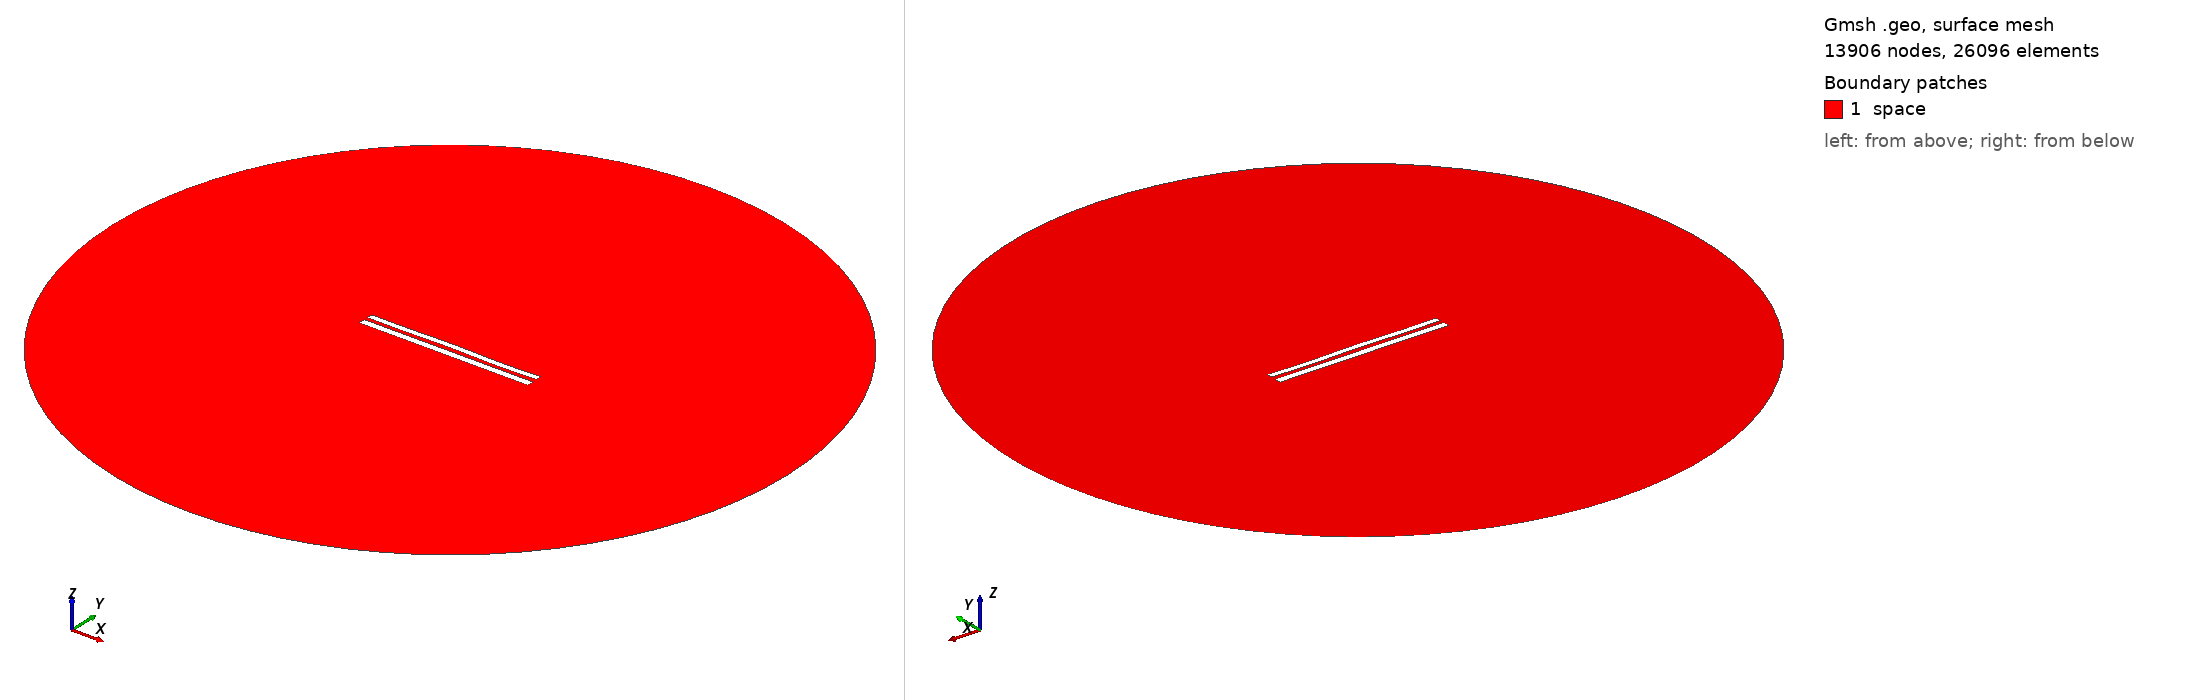

Gmsh geometry script, surface-meshed: 13906 nodes, 26096 surface elements. Boundary patches (legend numbers): 1 space. Left view from above one corner, right view from below the opposite corner. Legend entries are the model's physical surfaces. The drawing asked Gmsh for element sizes between 1% and 20% of the model's largest extent; the script's own settings can give other sizes.

=== 8591.geo (drawn) ===
//---------------------------------------
// Geometry kernel
//---------------------------------------

SetFactory("OpenCASCADE");



//---------------------------------------
// Parameters of the geometry
//---------------------------------------

// Overetch of the upper plate
overetch = 0.25;

// Distance between the plates
distance = 2.25;

// Discretization over the x axis (for the deformation)
nx = 50; 

// Length of the plate
L = 100 - overetch; 

// Number of modes
n = 4; 

// 1st mode coefficient
coeff(1) = 0.07499999999999998;
beta(1) = 0.596864 * 3.1415926535 / L;

// 2nd mode coefficient
coeff(2) = 0.07499999999999998;
beta(2) = 1.49418 * 3.1415926535 / L;

// 3rd mode coefficient
coeff(3) = 0.07499999999999998;
beta(3) = 2.50025 * 3.1415926535 / L;

// 4th mode coefficient
coeff(4) = -0.15;
beta(4) = 3.49999 * 3.1415926535 / L;



//---------------------------------------
// Upper plate (deformed rectangle)
//---------------------------------------

// Coordiantes of the upper plate
xmin = -50;
xmax = 50 - overetch;

// Height of the upper plate
yheight = 4 - 2 * overetch;

// Indexes of the points
UpperID[] = {};
LowerID[] = {};
LeftID[] = {};
RightID[] = {};

// Point index
p = 1;

// Horizontal edges
For i In {1:nx}
    x = xmin + (i-1)*(xmax - xmin)/(nx-1);

    y_bottom = distance / 2 + overetch;
    For j In {1:n}
        C = (Cosh(beta(j)*L) + Cos(beta(j)*L)) / (Sinh(beta(j)*L) + Sin(beta(j)*L));
        y_bottom  = y_bottom + coeff(j) * (Cosh(beta(j)*(x+50)) - Cos(beta(j)*(x+50)) - C * (Sinh(beta(j)*(x+50)) - Sin(beta(j)*(x+50))));
    EndFor

    y_top = y_bottom + yheight;

    Point(p) = {x, y_top, 0, 1.0};
    UpperID[i] = p;
    p = p + 1;

    Point(p) = {x, y_bottom, 0, 1.0};
    LowerID[i] = p;
    p = p + 1;
EndFor

// Create point lists
UpperPts[] = {}; LowerPts[] = {};
For i In {1:nx}
  UpperPts[] += {UpperID[i]};
  LowerPts[] += {LowerID[i]};
EndFor

// Build splines
Spline(1) = {UpperPts[]};
Spline(2) = {LowerPts[]};
Line(3) = {LowerPts[nx-1], UpperPts[nx-1]};
Line(4) = {LowerPts[0], UpperPts[0]};

// Build the plane surface
Curve Loop(1) = {2, 3, -1, -4};
Plane Surface(1) = {1};



//---------------------------------------
// Lower plate (rectangle)
//---------------------------------------

// Vertices
Point(1001) = {-50, -1, 0, 1.0};
Point(1002) = { 50, -1, 0, 1.0};
Point(1003) = { 50,  -5, 0, 1.0};
Point(1004) = {-50,  -5, 0, 1.0};

// Edges
Line(5) = {1001, 1002};
Line(6) = {1002, 1003};
Line(7) = {1003, 1004};
Line(8) = {1004, 1001};

// Plane surface
Line Loop(2) = {5, 6, 7, 8};
Plane Surface(2) = {2}; 



//---------------------------------------
// Outer (fictious) boundary
//---------------------------------------

// Points
Point(1005) = {0, 0, 0};       // Center
Point(1006) = {200, 0, 0};     // Start point
Point(1007) = {0, 200, 0};     // 90 degrees
Point(1008) = {-200, 0, 0};    // 180 degrees
Point(1009) = {0, -200, 0};    // 270 degrees

// Circle arcs (each needs start, center, end)
Circle(9) = {1006, 1005, 1007};
Circle(10) = {1007, 1005, 1008};
Circle(11) = {1008, 1005, 1009};
Circle(12) = {1009, 1005, 1006};

// Plane surface for the entire domain
Curve Loop(3) = {9, 10, 11, 12};
Surface(3) = {3};

// Subtract the plates from the whole domain to obtain the actual domain where we want to solve the equations
BooleanDifference{ Surface{3}; Delete; }{ Surface{1}; Surface{2}; Delete; }




//---------------------------------------
// Transfinite Lines/Curves
//---------------------------------------

// Set the number of points on the boundaries
r = 7;

// Plates
Transfinite Curve {1, 2} = 50*r Using Progression 1;
Transfinite Curve {3, 4} = 2*r Using Progression 1;
Transfinite Line {5, 7} = 50*r Using Progression 1;
Transfinite Line {6, 8} = 2*r Using Progression 1;

// Outer boundary
Transfinite Line {9, 10, 11, 12} = 20 Using Progression 1;



//---------------------------------------
// Physical groups
//---------------------------------------                

// Physical curves (boundaries)
Physical Line("force_segment", 10) = {2};
Physical Line("upper_plate", 11) = {1, 3, 4};
Physical Line("lower_plate", 12) = {5, 6, 7, 8};
Physical Line("boundary", 20) = {9, 10, 11, 12};

// Physical Surfaces
Physical Surface("space", 30) = {3};



//---------------------------------------
// 6. Generate the Mesh
//---------------------------------------

// 2D mesh generation
Mesh 2;
